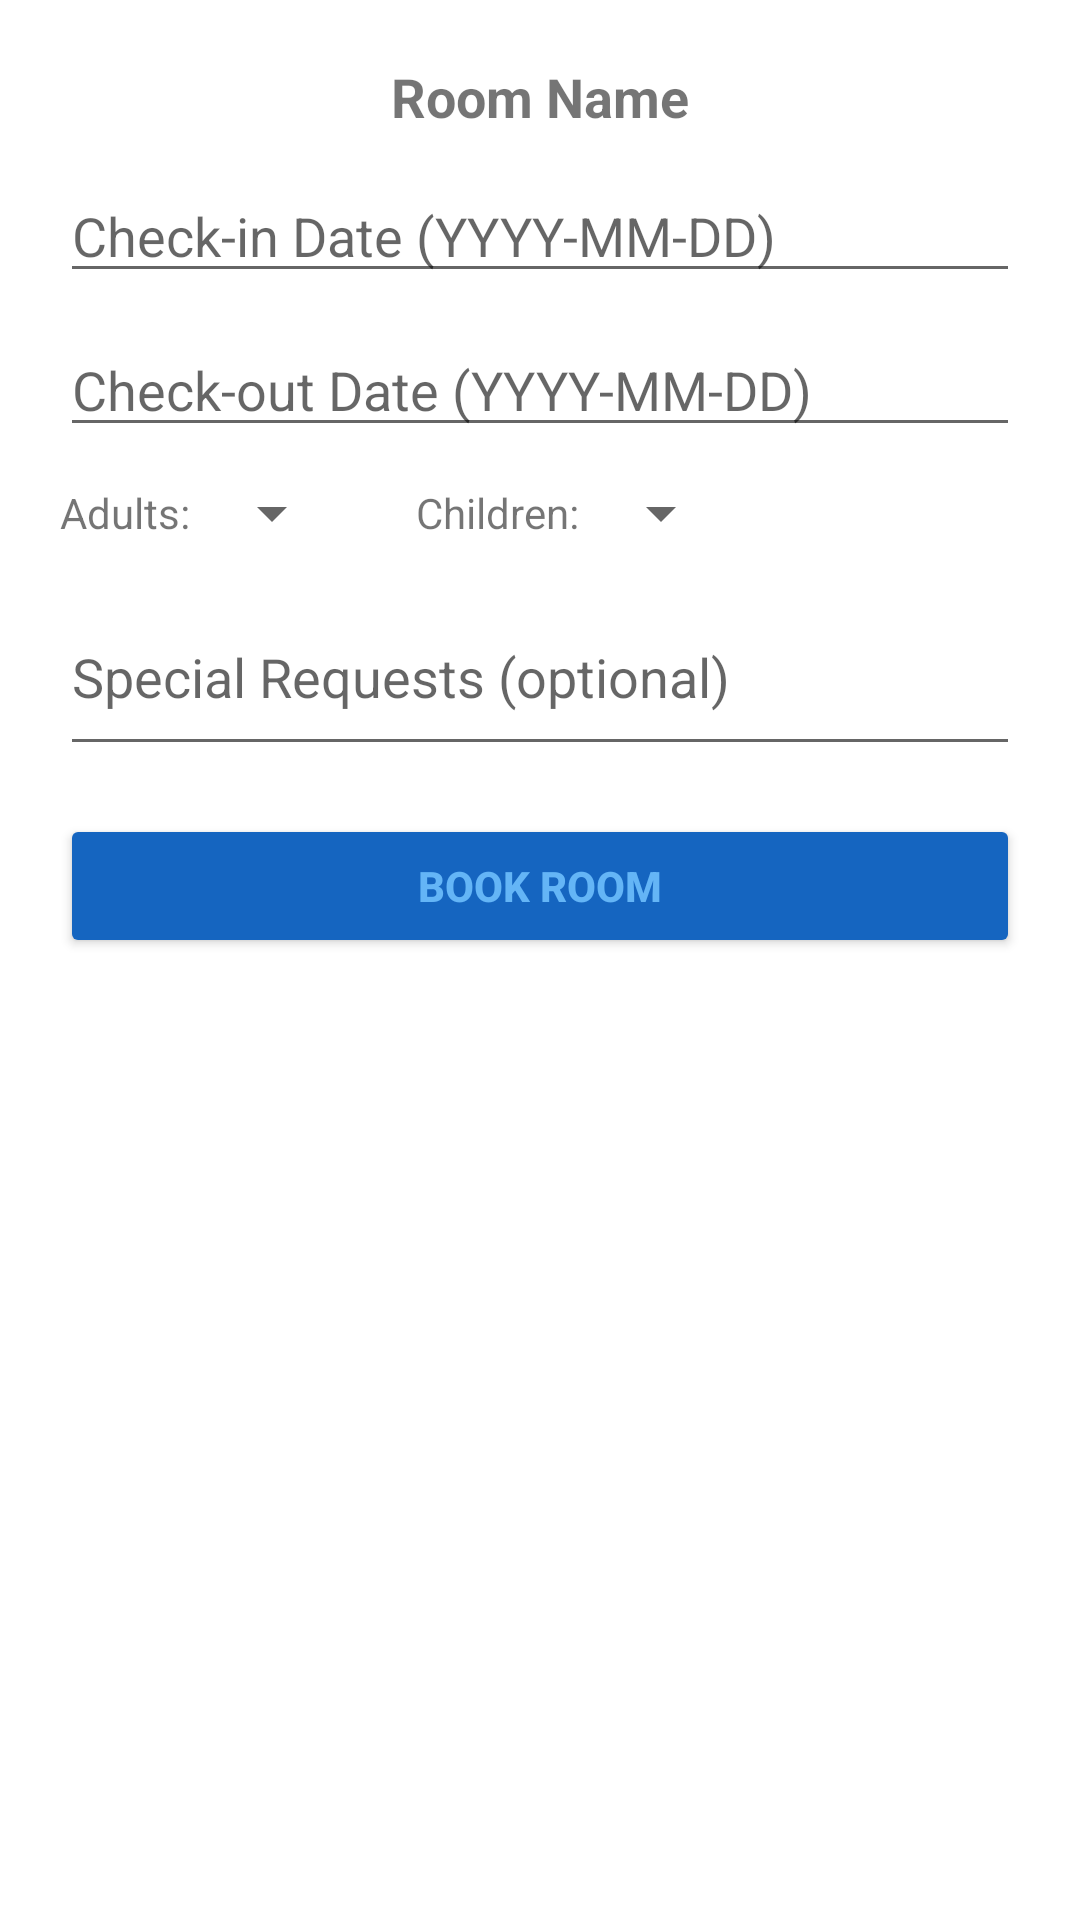

Reconstruct the res/layout file that produces this screen, plus the resources it refers to.
<!-- AndroidManifest.xml: application theme Theme.LuxeVistaResort -->
<!-- res/layout/dialog_book_room.xml -->
<?xml version="1.0" encoding="utf-8"?>
<LinearLayout xmlns:android="http://schemas.android.com/apk/res/android"
    android:layout_width="match_parent"
    android:layout_height="wrap_content"
    android:orientation="vertical"
    android:padding="20dp">

    <TextView
        android:id="@+id/dialog_room_name"
        android:layout_width="wrap_content"
        android:layout_height="wrap_content"
        android:text="Room Name"
        android:textStyle="bold"
        android:textSize="18sp"
        android:layout_gravity="center_horizontal"
        android:layout_marginBottom="12dp"/>

    <EditText
        android:id="@+id/dialog_checkin_date"
        android:layout_width="match_parent"
        android:layout_height="wrap_content"
        android:hint="Check-in Date (YYYY-MM-DD)"
        android:inputType="date"
        android:layout_marginBottom="10dp"/>

    <EditText
        android:id="@+id/dialog_checkout_date"
        android:layout_width="match_parent"
        android:layout_height="wrap_content"
        android:hint="Check-out Date (YYYY-MM-DD)"
        android:inputType="date"
        android:layout_marginBottom="10dp"/>

    <LinearLayout
        android:layout_width="match_parent"
        android:layout_height="wrap_content"
        android:orientation="horizontal"
        android:layout_marginBottom="10dp">
        <TextView
            android:layout_width="wrap_content"
            android:layout_height="wrap_content"
            android:text="Adults: "
            android:layout_gravity="center_vertical"/>
        <Spinner
            android:id="@+id/dialog_adults_spinner"
            android:layout_width="wrap_content"
            android:layout_height="wrap_content"
            android:layout_marginEnd="24dp"/>
        <TextView
            android:layout_width="wrap_content"
            android:layout_height="wrap_content"
            android:text="Children: "
            android:layout_gravity="center_vertical"/>
        <Spinner
            android:id="@+id/dialog_children_spinner"
            android:layout_width="wrap_content"
            android:layout_height="wrap_content"/>
    </LinearLayout>

    <EditText
        android:id="@+id/dialog_special_requests"
        android:layout_width="match_parent"
        android:layout_height="wrap_content"
        android:hint="Special Requests (optional)"
        android:inputType="textMultiLine"
        android:minLines="2"
        android:layout_marginBottom="16dp"/>

    <Button
        android:id="@+id/dialog_book_btn"
        android:layout_width="match_parent"
        android:layout_height="wrap_content"
        android:text="Book Room"
        android:textStyle="bold"
        android:backgroundTint="@color/colorPrimary"
        android:textColor="@color/colorAccent"/>

</LinearLayout>
<!-- resources referenced by this layout -->
<resources>
  <color name="colorAccent">#64B5F6</color>
  <color name="colorPrimary">#1565C0</color>
  <style name="Theme.LuxeVistaResort" parent="Theme.MaterialComponents.DayNight.NoActionBar">
          <item name="colorPrimary">@color/colorPrimary</item>
          <item name="colorPrimaryVariant">@color/colorPrimaryDark</item>
          <item name="colorOnPrimary">@color/colorAccent</item>
          <item name="colorSecondary">@color/colorAccent</item>
          <item name="colorSecondaryVariant">@color/colorAccent</item>
          <item name="android:colorBackground">@color/colorBackground</item>
          <item name="android:textColorPrimary">@color/colorText</item>
          <item name="cardViewStyle">@style/LuxeCardView</item>
      </style>
  <color name="colorPrimaryDark">#0D47A1</color>
  <color name="colorBackground">#FFFFFF</color>
  <color name="colorText">#1A237E</color>
  <style name="LuxeCardView" parent="Widget.MaterialComponents.CardView">
          <item name="cardCornerRadius">16dp</item>
          <item name="cardElevation">8dp</item>
          <item name="cardBackgroundColor">@color/colorCard</item>
      </style>
  <color name="colorCard">#E3F2FD</color>
</resources>
